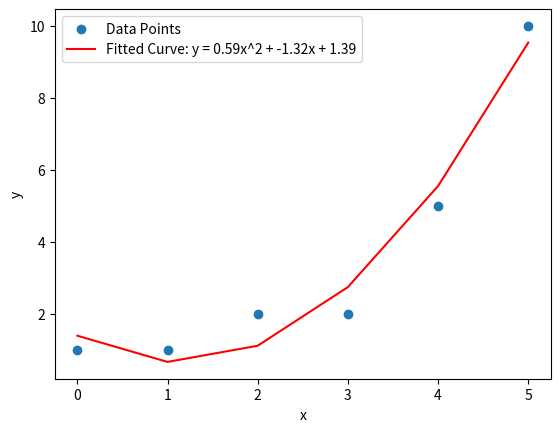

Reproduce this figure in Python.
# coding=utf-8

""" 二次多项式拟合 """
import numpy as np
import matplotlib.pyplot as plt

# 示例数据点
x = np.array([0, 1, 2, 3, 4, 5])
y = np.array([1, 1, 2, 2, 5, 10])

# 二次多项式拟合
X = np.vstack([x ** 2, x, np.ones(len(x))]).T
a, b, c = np.linalg.lstsq(X, y, rcond=None)[0]

# 绘制数据点和拟合曲线
plt.scatter(x, y, label='Data Points')
plt.plot(x, a * x ** 2 + b * x + c, 'r', label=f'Fitted Curve: y = {a:.2f}x^2 + {b:.2f}x + {c:.2f}')
plt.xlabel('x')
plt.ylabel('y')
plt.legend()
plt.show()
